Photos from the image-classification dataset "Left camera" in the GitHub repository mufteevir/comp_vision. Its 7 classes are: good, no insert, chipped insert, turned bush, no bush, bush not found, cracking bush.

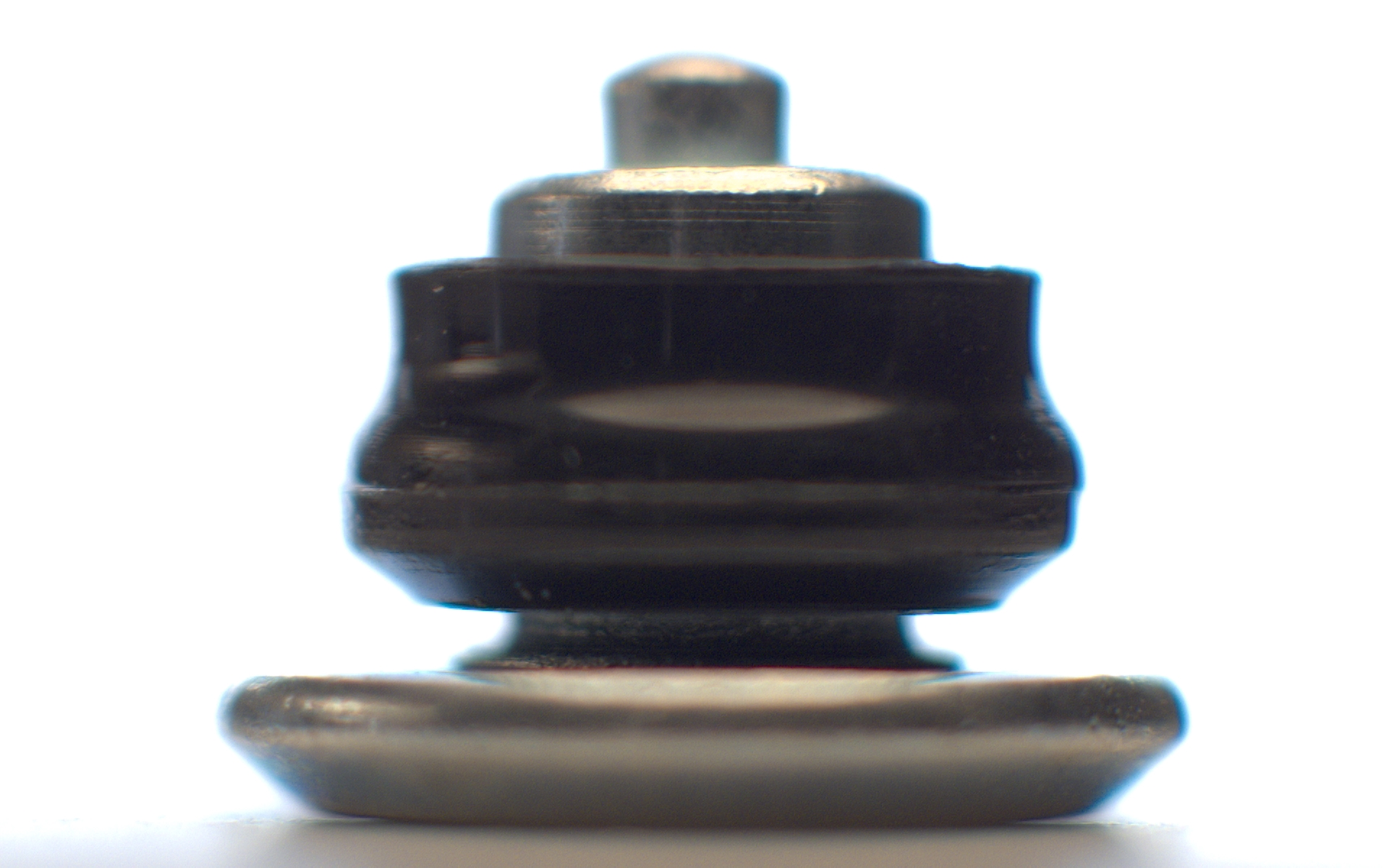
Label: turned bush

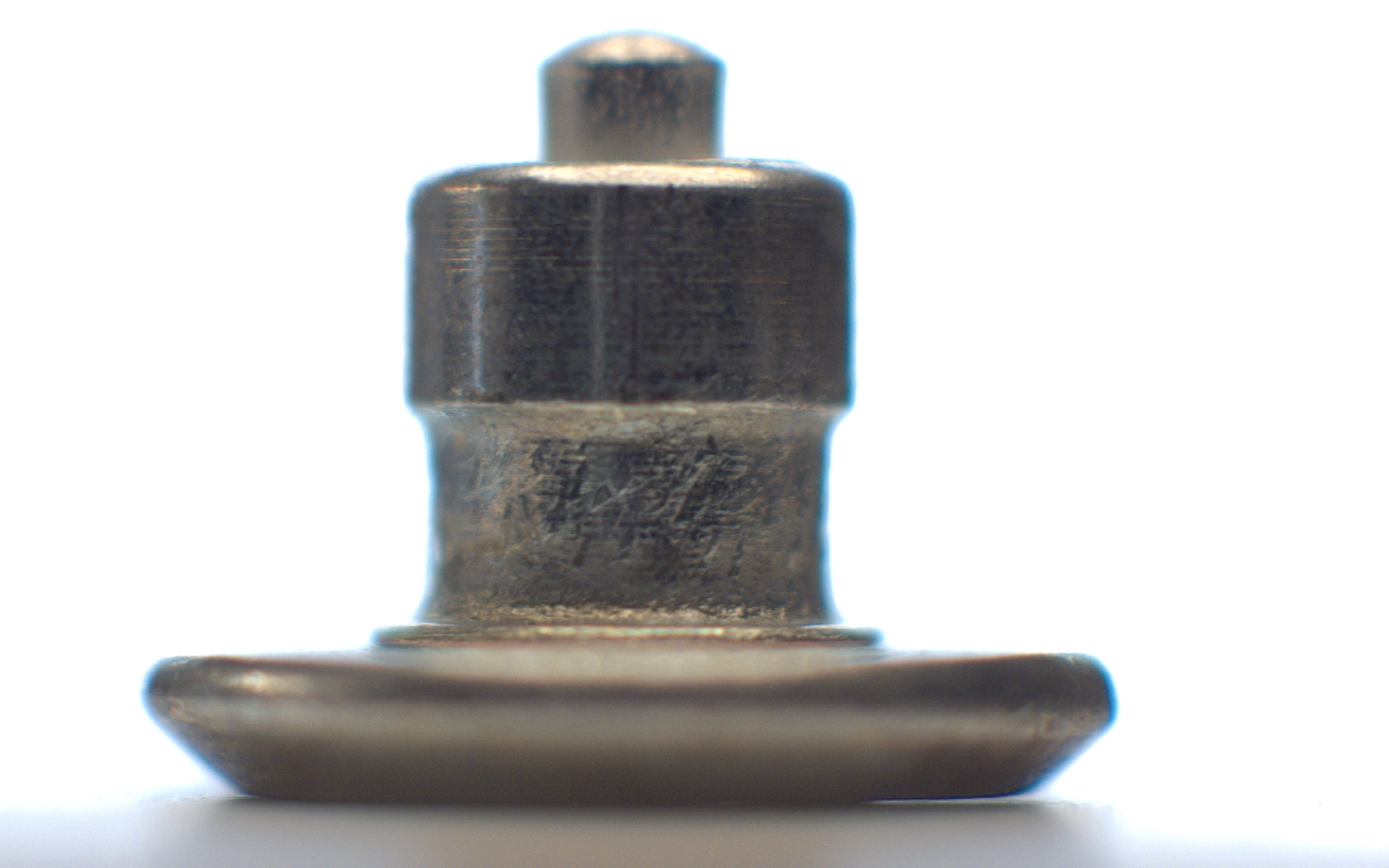
Label: no bush

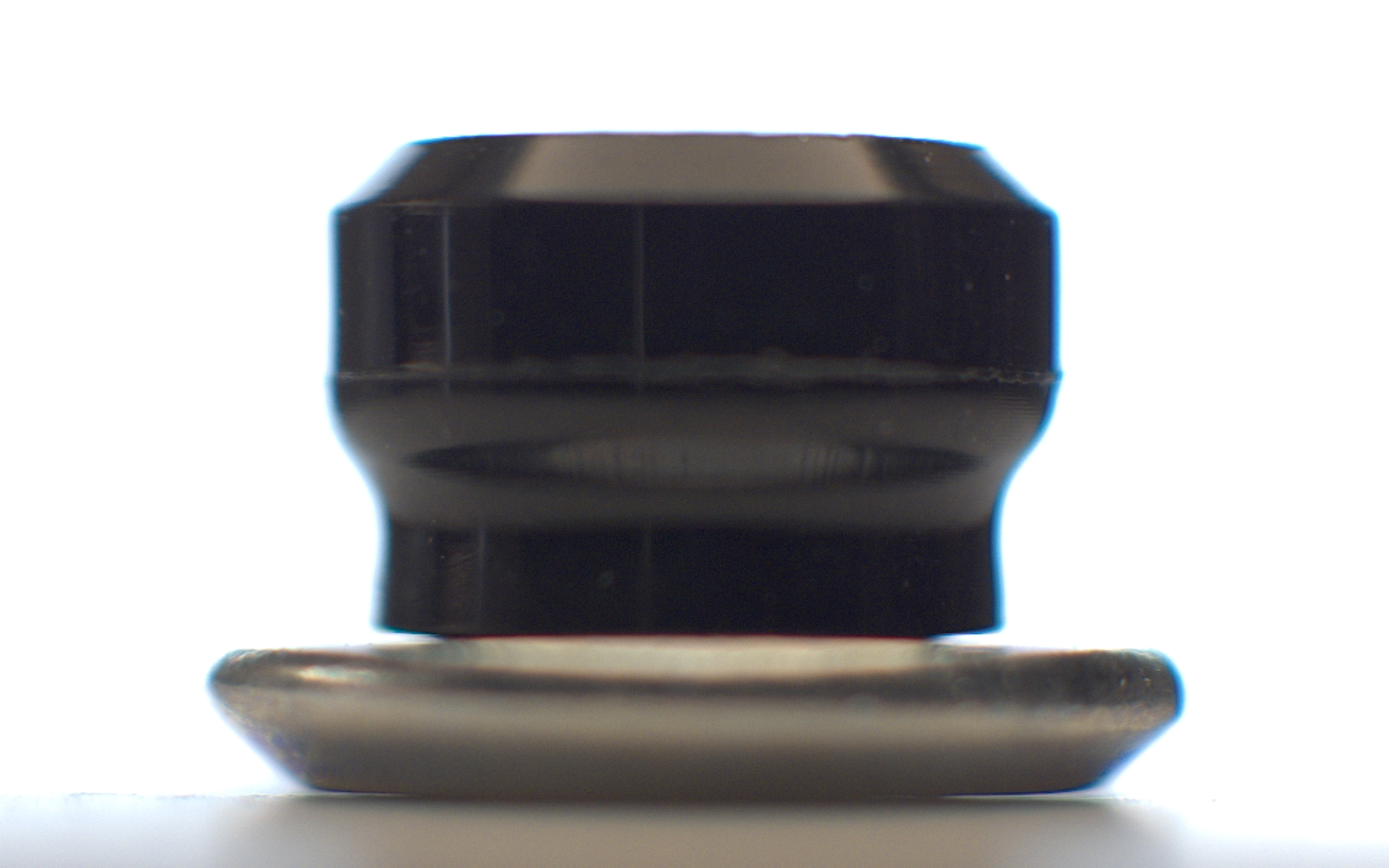
Label: no insert

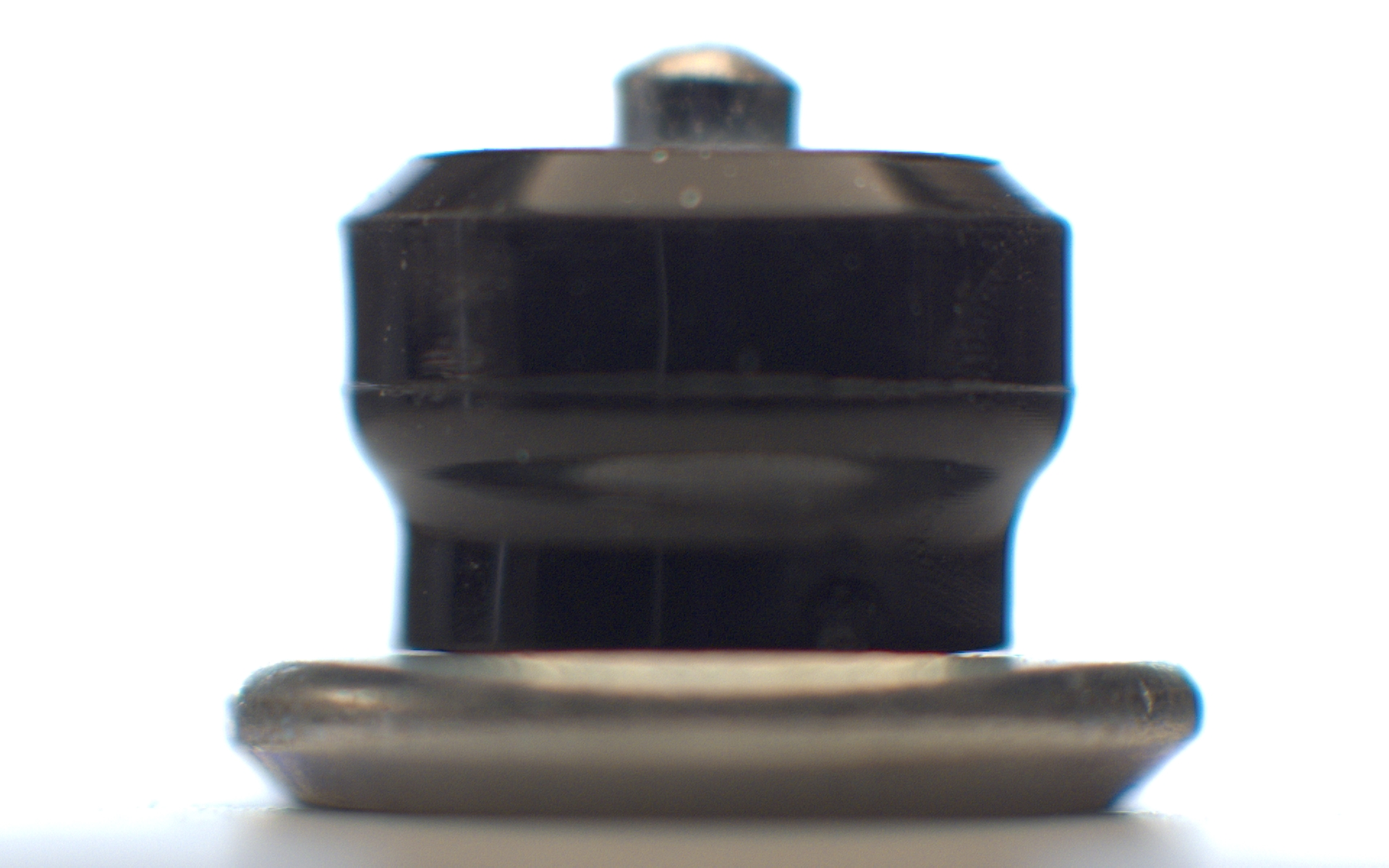
Label: good

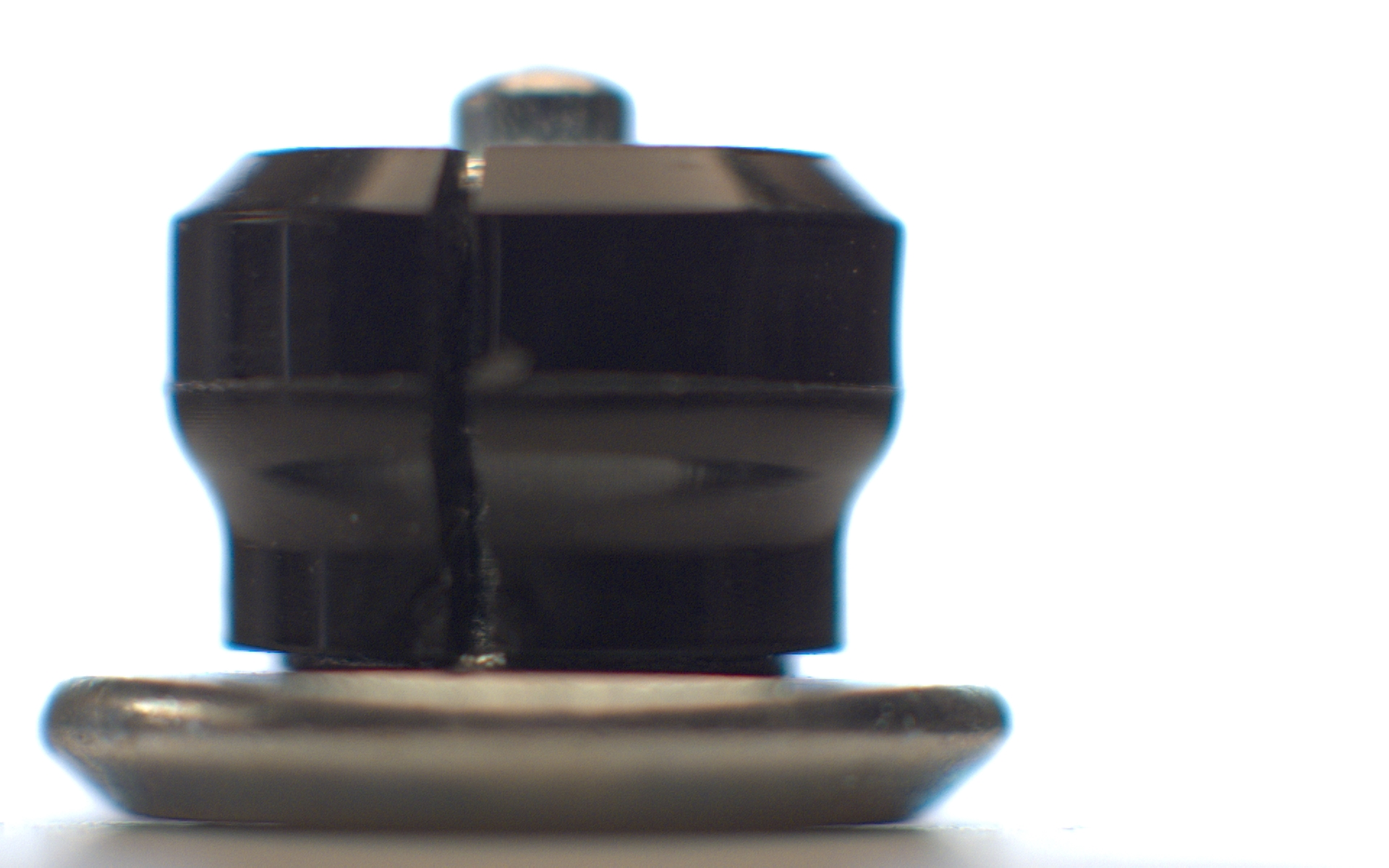
Label: cracking bush

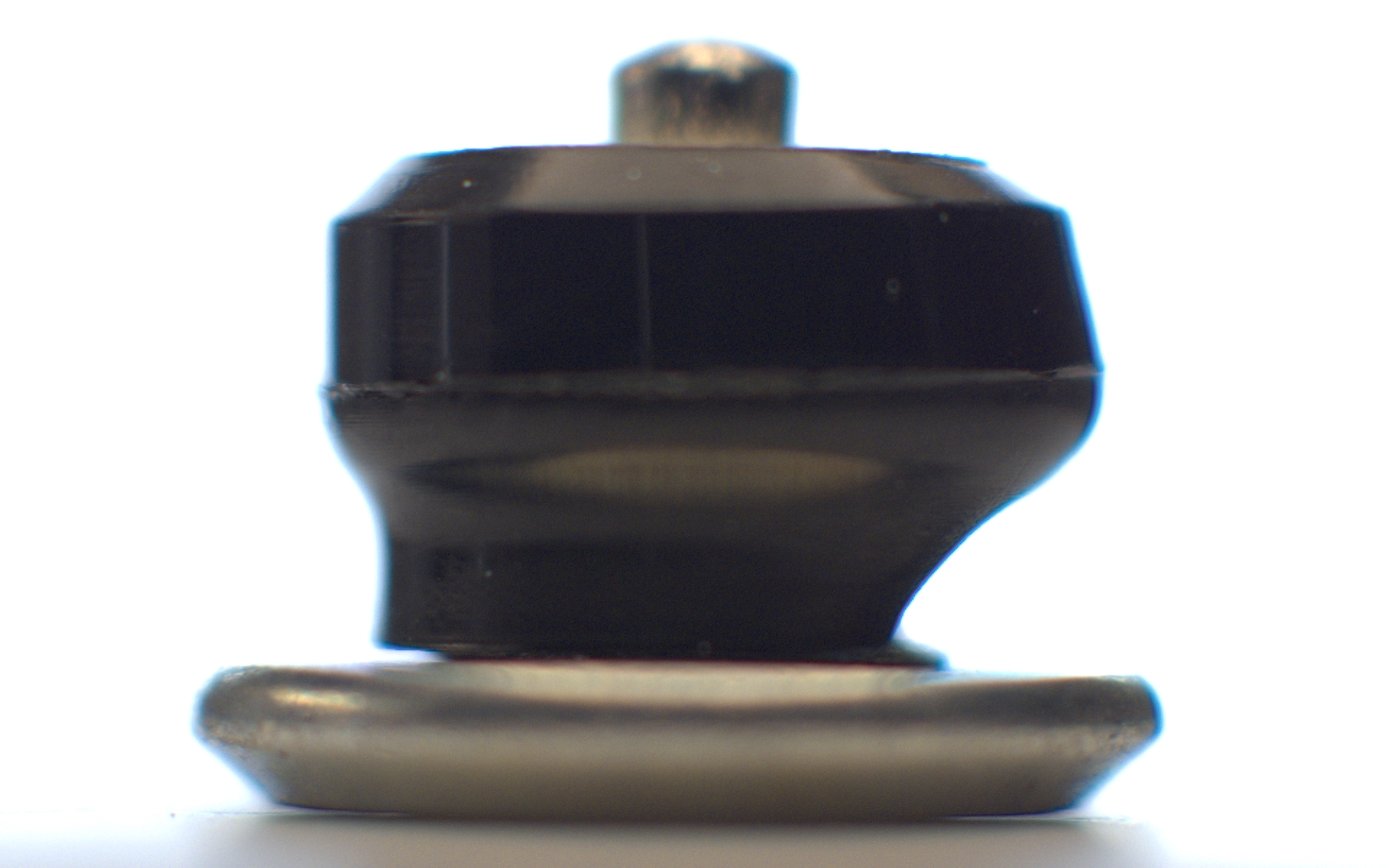
Label: bush not found
